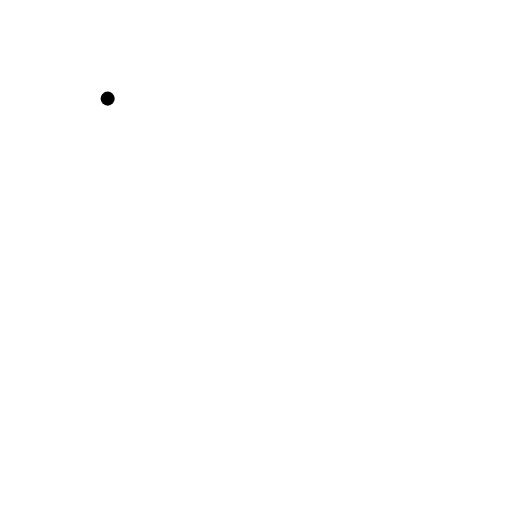
t = 0.00 s
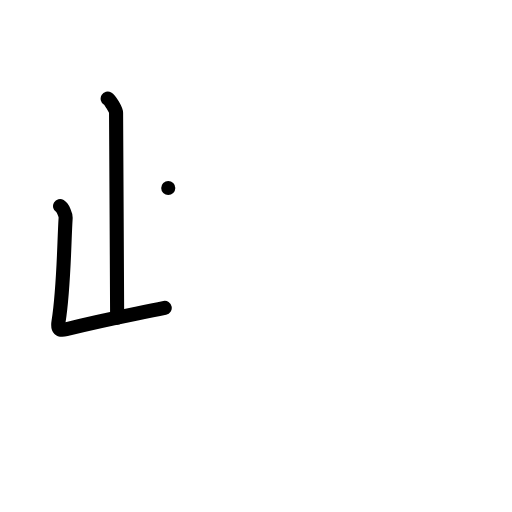
t = 2.00 s
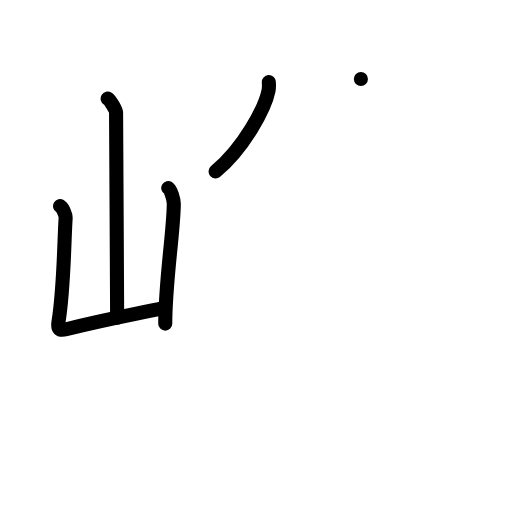
t = 4.00 s
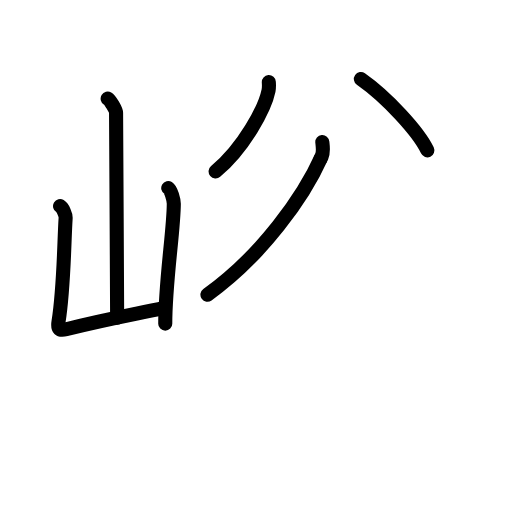
t = 6.00 s
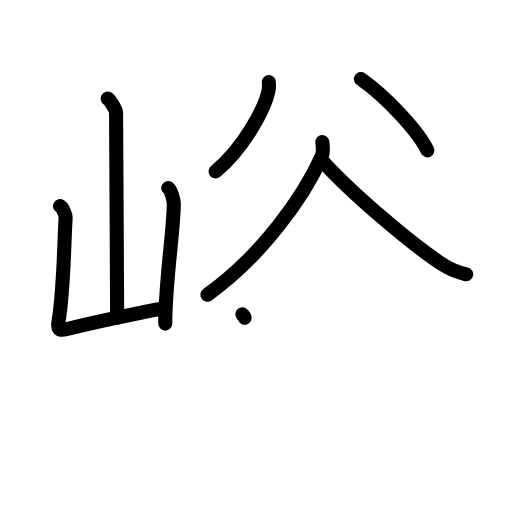
t = 7.25 s
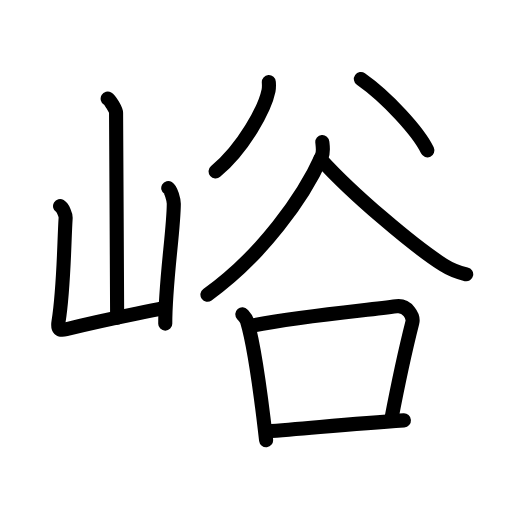
t = 10.00 s

The animated SVG that drew these frames (rendered in a browser with its animation timeline set to each time). Animation: 30 SMIL elements (animate=30); one cycle of 10.00 s.

<?xml version="1.0" encoding="UTF-8"?>
<!--
AniKanjiVG is licensed by CC-BY-SA Paul C. Sommerhoff (https://bitbucket.org/sommerhoff/anikanjivg).
AniKanjiVG uses KanjiVG which is licensed by CC-BY-SA Ulrich Apel (http://kanjivg.tagaini.net).
See also http://creativecommons.org/licenses/by-sa/3.0/
-->
<svg xmlns:kvg='http://kanjivg.tagaini.net' xmlns='http://www.w3.org/2000/svg' width='109' height='109' viewBox='0 0 109 109' style='fill:none;stroke:#000000;stroke-width:3;stroke-linecap:round;stroke-linejoin:round;' id="kvg:kanji_05cea"><g id="kvg:05cea" kvg:element="峪"><g id="kvg:05cea-g1" kvg:element="山" kvg:position="left" kvg:radical="general"><path id="kvg:05cea-s1" kvg:type="㇑a" d="M22.92,21c0.54,0.32,1.79,2.39,1.79,3.04c0,6.7,0.23,35,0.23,43.61"><animate attributeName="d" begin="0.0s" dur="0.5s" from="M22.92,21C22.92,21,22.92,21,22.92,21" to="M22.92,21c0.54,0.32,1.79,2.39,1.79,3.04" />
<animate attributeName="d" begin="0.5s" dur="0.5s" from="M22.92,21c0.54,0.32,1.79,2.39,1.79,3.04c0,0,0,0,0,0,0" to="M22.92,21c0.54,0.32,1.79,2.39,1.79,3.04c0,6.7,0.23,35,0.23,43.61" />
</path>
<path id="kvg:05cea-s2" kvg:type="㇄a" d="M12.79,43.89c0.59,0.35,1.23,1.84,1.18,2.56c-0.33,4.9-0.33,14.65-1.51,22.03c-0.26,1.6,0.17,1.97,1.62,1.61c8.22-2.05,11-2.49,20.99-4.54"><animate attributeName="d" begin="1.0s" dur="0.25s" from="M12.79,43.89C12.79,43.89,12.79,43.89,12.79,43.89" to="M12.79,43.89c0.59,0.35,1.23,1.84,1.18,2.56" />
<animate attributeName="d" begin="1.25s" dur="0.25s" from="M12.79,43.89c0.59,0.35,1.23,1.84,1.18,2.56c0,0,0,0,0,0,0" to="M12.79,43.89c0.59,0.35,1.23,1.84,1.18,2.56c-0.33,4.9-0.33,14.65-1.51,22.03" />
<animate attributeName="d" begin="1.5s" dur="0.25s" from="M12.79,43.89c0.59,0.35,1.23,1.84,1.18,2.56c-0.33,4.9-0.33,14.65-1.51,22.03c0,0,0,0,0,0,0" to="M12.79,43.89c0.59,0.35,1.23,1.84,1.18,2.56c-0.33,4.9-0.33,14.65-1.51,22.03c-0.26,1.6,0.17,1.97,1.62,1.61" />
<animate attributeName="d" begin="1.75s" dur="0.25s" from="M12.79,43.89c0.59,0.35,1.23,1.84,1.18,2.56c-0.33,4.9-0.33,14.65-1.51,22.03c-0.26,1.6,0.17,1.97,1.62,1.61c0,0,0,0,0,0,0" to="M12.79,43.89c0.59,0.35,1.23,1.84,1.18,2.56c-0.33,4.9-0.33,14.65-1.51,22.03c-0.26,1.6,0.17,1.97,1.62,1.61c8.22-2.05,11-2.49,20.99-4.54" />
<animate attributeName="d" begin="0s" dur="1.0s" from="M-100,-100" to="M-100,-100" />
</path>
<path id="kvg:05cea-s3" kvg:type="㇑" d="M35.82,40.02c0.59,0.35,1.18,2.63,1.18,3.34c0,5.51-1.82,16.61-1.82,25.54"><animate attributeName="d" begin="2.0s" dur="0.5s" from="M35.82,40.02C35.82,40.02,35.82,40.02,35.82,40.02" to="M35.82,40.02c0.59,0.35,1.18,2.63,1.18,3.34" />
<animate attributeName="d" begin="2.5s" dur="0.5s" from="M35.82,40.02c0.59,0.35,1.18,2.63,1.18,3.34c0,0,0,0,0,0,0" to="M35.82,40.02c0.59,0.35,1.18,2.63,1.18,3.34c0,5.51-1.82,16.61-1.82,25.54" />
<animate attributeName="d" begin="0s" dur="2.0s" from="M-100,-100" to="M-100,-100" />
</path>
</g>
<g id="kvg:05cea-g2" kvg:element="谷" kvg:position="right"><g id="kvg:05cea-g3" kvg:position="top"><path id="kvg:05cea-s4" kvg:type="㇒" d="M57.23,17.48c0.03,0.45,0.07,1.16-0.06,1.8C56.4,23.07,51.97,31.4,45.9,36.5"><animate attributeName="d" begin="3.0s" dur="0.5s" from="M57.23,17.48C57.23,17.48,57.23,17.48,57.23,17.48" to="M57.23,17.48c0.03,0.45,0.07,1.16-0.06,1.8" />
<animate attributeName="d" begin="3.5s" dur="0.5s" from="M57.23,17.48c0.03,0.45,0.07,1.16-0.06,1.8c0,0,0,0,0,0,0" to="M57.23,17.48c0.03,0.45,0.07,1.16-0.06,1.8C56.4,23.07,51.97,31.4,45.9,36.5" />
<animate attributeName="d" begin="0s" dur="3.0s" from="M-100,-100" to="M-100,-100" />
</path>
<path id="kvg:05cea-s5" kvg:type="㇔" d="M76.83,16.83C82.35,20.69,89.09,28.05,90.98,32"><animate attributeName="d" begin="4.0s" dur="1.0s" from="M76.83,16.83C76.83,16.83,76.83,16.83,76.83,16.83" to="M76.83,16.83C82.35,20.69,89.09,28.05,90.98,32" />
<animate attributeName="d" begin="0s" dur="4.0s" from="M-100,-100" to="M-100,-100" />
</path>
</g>
<g id="kvg:05cea-g4" kvg:position="bottom"><path id="kvg:05cea-s6" kvg:type="㇒" d="M68.62,30.25c0.07,0.76,0.32,2.05-0.14,3.07c-3.86,8.62-12.63,21.01-24.32,29.43"><animate attributeName="d" begin="5.0s" dur="0.5s" from="M68.62,30.25C68.62,30.25,68.62,30.25,68.62,30.25" to="M68.62,30.25c0.07,0.76,0.32,2.05-0.14,3.07" />
<animate attributeName="d" begin="5.5s" dur="0.5s" from="M68.62,30.25c0.07,0.76,0.32,2.05-0.14,3.07c0,0,0,0,0,0,0" to="M68.62,30.25c0.07,0.76,0.32,2.05-0.14,3.07c-3.86,8.62-12.63,21.01-24.32,29.43" />
<animate attributeName="d" begin="0s" dur="5.0s" from="M-100,-100" to="M-100,-100" />
</path>
<path id="kvg:05cea-s7" kvg:type="㇏" d="M68.21,33.83c6.93,7.63,19.82,18.52,26.16,22.57c1.57,1,3.39,1.66,4.88,1.99"><animate attributeName="d" begin="6.0s" dur="0.5s" from="M68.21,33.83C68.21,33.83,68.21,33.83,68.21,33.83" to="M68.21,33.83c6.93,7.63,19.82,18.52,26.16,22.57" />
<animate attributeName="d" begin="6.5s" dur="0.5s" from="M68.21,33.83c6.93,7.63,19.82,18.52,26.16,22.57c0,0,0,0,0,0,0" to="M68.21,33.83c6.93,7.63,19.82,18.52,26.16,22.57c1.57,1,3.39,1.66,4.88,1.99" />
<animate attributeName="d" begin="0s" dur="6.0s" from="M-100,-100" to="M-100,-100" />
</path>
<g id="kvg:05cea-g5" kvg:element="口"><path id="kvg:05cea-s8" kvg:type="㇑" d="M51.59,66.91c0.41,0.47,0.82,0.86,1,1.45c1.41,4.65,3.1,16.99,4.06,25.34"><animate attributeName="d" begin="7.0s" dur="0.5s" from="M51.59,66.91C51.59,66.91,51.59,66.91,51.59,66.91" to="M51.59,66.91c0.41,0.47,0.82,0.86,1,1.45" />
<animate attributeName="d" begin="7.5s" dur="0.5s" from="M51.59,66.91c0.41,0.47,0.82,0.86,1,1.45c0,0,0,0,0,0,0" to="M51.59,66.91c0.41,0.47,0.82,0.86,1,1.45c1.41,4.65,3.1,16.99,4.06,25.34" />
<animate attributeName="d" begin="0s" dur="7.0s" from="M-100,-100" to="M-100,-100" />
</path>
<path id="kvg:05cea-s9" kvg:type="㇕b" d="M53.5,69.36c11.09-2.15,24.09-3.22,30.89-4.15c2.32-0.32,3.74,2.13,3.38,3.52c-1.69,6.65-2.95,12.61-4.51,20.77"><animate attributeName="d" begin="8.0s" dur="0.3333333333333333s" from="M53.5,69.36C53.5,69.36,53.5,69.36,53.5,69.36" to="M53.5,69.36c11.09-2.15,24.09-3.22,30.89-4.15" />
<animate attributeName="d" begin="8.333333333333334s" dur="0.3333333333333333s" from="M53.5,69.36c11.09-2.15,24.09-3.22,30.89-4.15c0,0,0,0,0,0,0" to="M53.5,69.36c11.09-2.15,24.09-3.22,30.89-4.15c2.32-0.32,3.74,2.13,3.38,3.52" />
<animate attributeName="d" begin="8.666666666666666s" dur="0.3333333333333333s" from="M53.5,69.36c11.09-2.15,24.09-3.22,30.89-4.15c2.32-0.32,3.74,2.13,3.38,3.52c0,0,0,0,0,0,0" to="M53.5,69.36c11.09-2.15,24.09-3.22,30.89-4.15c2.32-0.32,3.74,2.13,3.38,3.52c-1.69,6.65-2.95,12.61-4.51,20.77" />
<animate attributeName="d" begin="0s" dur="8.0s" from="M-100,-100" to="M-100,-100" />
</path>
<path id="kvg:05cea-s10" kvg:type="㇐b" d="M56.74,91.84c8.93-0.64,17.61-1.59,29.25-2.34"><animate attributeName="d" begin="9.0s" dur="1.0s" from="M56.74,91.84C56.74,91.84,56.74,91.84,56.74,91.84" to="M56.74,91.84c8.93-0.64,17.61-1.59,29.25-2.34" />
<animate attributeName="d" begin="0s" dur="9.0s" from="M-100,-100" to="M-100,-100" />
</path>
</g>
</g>
</g>
</g>
</svg>
